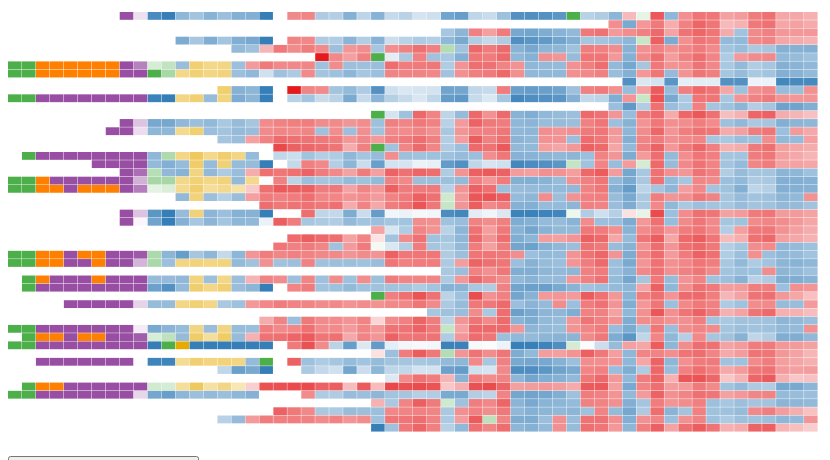
D3 v4 page, settled after 360 driven frames (6 s of simulated time); the page loaded 1 data file(s).


var statesInOrder = [
  "Connecticut", "Delaware", "Georgia", "Maryland", "Massachusetts", 
  "New_Hampshire", "New_Jersey", "Pennsylvania", "South_Carolina", "Virginia", 
  "Kentucky", "New_York", "North_Carolina", "Rhode_Island", "Vermont", 
  "Tennessee", "Ohio", "Louisiana", "Indiana", "Alabama", 
  "Illinois", "Maine", "Mississippi", "Missouri", "Arkansas", 
  "Michigan", "Florida", "Iowa", "Texas", "Wisconsin", 
  "California", "Minnesota", "Oregon", "Kansas", "Nevada", 
  "West_Virginia", "Nebraska", "Colorado", "Idaho", "Montana", 
  "North_Dakota", "South_Dakota", "Washington", "Wyoming", "Utah", 
  "Oklahoma", "Arizona", "New_Mexico", "Alaska", "Hawaii", 
  "District_of_Columbia"
]

var colors = {
    "Democratic": "#367EB8",
    "Democratic-Republican": "#984EA3",
    "Federalist": "#FF7F00",
    "Other": "#4DAF4A",
    "Republican": "#E41A1C",
    "Whig": "#E6AB03"
};

var height = 500,
    width = 960,
    rowHeight,
    columnWidth;

var svg = d3.select("svg")
    .attr("height", height - 40)
    .attr("width", width);

var x = d3.scaleBand().range([0, width - 150]);
    alphaScale = d3.scaleBand().range([0, height - 80]),
    yearScale = d3.scaleBand().range([0, height - 80]),
    verticalSort = alphaScale;

var chart = svg.append("g")
    .attr("transform", "translate(0, 20)");

var yearLabel = svg.append("text")
    .attr("text-anchor", "start")
    .attr("y", 15);

var stateLabel = svg.append("text")
    .attr("dominant-baseline", "hanging")
    .attr("text-anchor", "start")
    .attr("x", width - 145);

var winnerLabel = svg.append("text")
    .attr("dominant-baseline", "hanging")
    .attr("text-anchor", "start")
    .attr("y", height - 55);

var tooltip = d3.select("body").append("div")
    .attr("id", "tooltip")
    .on("mousemove", moveTooltip)
    .html("");

d3.csv('elec.csv', function (error, data) {
    if (error) throw error;

    yearScale.domain(statesInOrder)

    var states = statesInOrder.sort(d3.ascending),
        elections = data.filter(function (d) {return d.state == "Delaware"})
                        .map(function (d) {return d.year});

    rowHeight = height / states.length;
    columnWidth = width / elections.length;

    x.domain(elections);
    alphaScale.domain(states);

    chart.selectAll("rect")
        .data(data)
      .enter().append("rect")
        .attr("class", function (d) {
          return d.year + " " + d.state.replace(" ", "_");
        })
        .attr("x", function (d) {return x(d.year);})
        .attr("y", function (d) {return verticalSort(d.state);})
        .attr("width", columnWidth - 3)
        .attr("height", rowHeight - 2)
        .style("fill", function (d) {return colors[d.winningParty];})
        .style("fill-opacity", function (d) {return +d.p1_percent || 1;})
        .on("mouseover", updateText);



    function updateText() {
      var data = d3.select(this).data()[0];

      var htmlData = [
        data.year, 
        data.state.replace(/_/g, " "), 
        "Votes: " + d3.format(",.0f")(data.total), 
        d3.format(".2%")(data.p1_percent) + " " + data.winningParty, 
        "Overall Winner: " + data.winner
      ];

      if (data.notes != "") htmlData.push("Note: " + data.notes);

      d3.selectAll("rect")
          .style("stroke", function (d) {
            return d.state == data.state || d.year == data.year ? "black" : "";
          })

      yearLabel
          .datum(data)
          .attr("x", x(data.year))
          .text(data.year);

      stateLabel
          .datum(data)
          .attr("y", verticalSort(data.state) + rowHeight * 1.5)
          .text(data.state.replace(/_/g, " "));

      winnerLabel
          .datum(data)
          .attr("x", x(data.year))
          .text(data.winner);

      d3.select("#tooltip")
          .style("z-index", 10)
          .style("opacity", .8)
          .html(htmlData.join("<br>"))
    
        moveTooltip();
    }
});



function moveTooltip() {
  var [posX, posY] = [d3.event.x, d3.event.y];
  posX += posX > width / 2 ? -250 : 50;
  posY += posY > height / 2 ? -150 : 50;

  tooltip.interrupt()
    .transition().duration(200).ease(d3.easeLinear)
      .style("left", posX + "px")
      .style("top", posY + "px");
}



function changeOrder() {
    if (verticalSort == alphaScale) {
      verticalSort = yearScale;
      d3.select("#sort-button").html("Change to Alphabetical Sort")
    } else {
      verticalSort = alphaScale;
      d3.select("#sort-button").html("Change to Chronological Sort")
    }
    
    d3.selectAll("rect")
      .transition().duration(2000)
        .attr("y", function (d) {
          return verticalSort(d.state);
        });

    stateLabel
      .transition().duration(2000)
        .attr("y", function(d) {return verticalSort(d.state) + rowHeight * 1.5})

}


### data: elec.csv
year, winner, winningParty, state, total, p1_votes, p1_percent, p1_EV, p2_votes, p2_percent, p2_EV, p3_votes, p3_percent, p3_EV, p4_votes, p4_percent, p4_EV, notes
1789, Washington, Other, Connecticut, 0, 7, , 0, 0, , 0, 0, , 0, 0, , 0, Electoral votes only
1789, Washington, Other, Delaware, 0, 3, , 0, 0, , 0, 0, , 0, 0, , 0, Electoral votes only
1789, Washington, Other, Georgia, 0, 5, , 0, 0, , 0, 0, , 0, 0, , 0, Electoral votes only
1789, Washington, Other, Maryland, 0, 6, , 0, 0, , 0, 0, , 0, 0, , 0, Electoral votes only
1789, Washington, Other, Massachusetts, 0, 10, , 0, 0, , 0, 0, , 0, 0, , 0, Electoral votes only
1789, Washington, Other, New_Hampshire, 0, 5, , 0, 0, , 0, 0, , 0, 0, , 0, Electoral votes only
1789, Washington, Other, New_Jersey, 0, 6, , 0, 0, , 0, 0, , 0, 0, , 0, Electoral votes only
1789, Washington, Other, Pennsylvania, 0, 10, , 0, 0, , 0, 0, , 0, 0, , 0, Electoral votes only
1789, Washington, Other, South_Carolina, 0, 7, , 0, 0, , 0, 0, , 0, 0, , 0, Electoral votes only
1789, Washington, Other, Virginia, 0, 10, , 0, 0, , 0, 0, , 0, 0, , 0, Electoral votes only
1792, Washington, Other, Massachusetts, 0, 16, , 0, 0, , 0, 0, , 0, 0, , 0, Electoral votes only
1792, Washington, Other, Rhode_Island, 0, 4, , 0, 0, , 0, 0, , 0, 0, , 0, Electoral votes only
1792, Washington, Other, Connecticut, 0, 9, , 0, 0, , 0, 0, , 0, 0, , 0, Electoral votes only
1792, Washington, Other, New_Jersey, 0, 7, , 0, 0, , 0, 0, , 0, 0, , 0, Electoral votes only
1792, Washington, Other, Delaware, 0, 3, , 0, 0, , 0, 0, , 0, 0, , 0, Electoral votes only
1792, Washington, Other, Maryland, 0, 8, , 0, 0, , 0, 0, , 0, 0, , 0, Electoral votes only
1792, Washington, Other, Vermont, 0, 3, , 0, 0, , 0, 0, , 0, 0, , 0, Electoral votes only
1792, Washington, Other, New_Hampshire, 0, 6, , 0, 0, , 0, 0, , 0, 0, , 0, Electoral votes only
1792, Washington, Other, New_York, 0, 12, , 0, 0, , 0, 0, , 0, 0, , 0, Electoral votes only
1792, Washington, Other, Pennsylvania, 0, 15, , 0, 0, , 0, 0, , 0, 0, , 0, Electoral votes only
1792, Washington, Other, Virginia, 0, 21, , 0, 0, , 0, 0, , 0, 0, , 0, Electoral votes only
1792, Washington, Other, Kentucky, 0, 4, , 0, 0, , 0, 0, , 0, 0, , 0, Electoral votes only
1792, Washington, Other, North_Carolina, 0, 12, , 0, 0, , 0, 0, , 0, 0, , 0, Electoral votes only
1792, Washington, Other, South_Carolina, 0, 8, , 0, 0, , 0, 0, , 0, 0, , 0, Electoral votes only
1792, Washington, Other, Georgia, 0, 4, , 0, 0, , 0, 0, , 0, 0, , 0, Electoral votes only
1796, Adams, Federalist, Connecticut, 0, 9, , 0, 0, , 0, 0, , 0, 0, , 0, Electoral votes only
1796, Adams, Federalist, Delaware, 0, 3, , 0, 0, , 0, 0, , 0, 0, , 0, Electoral votes only
1796, Adams, Democratic-Republican, Georgia, 0, 0, , 0, 4, , 0, 0, , 0, 0, , 0, Electoral votes only
1796, Adams, Democratic-Republican, Kentucky, 0, 0, , 0, 4, , 0, 0, , 0, 0, , 0, Electoral votes only
1796, Adams, Federalist, Maryland, 0, 7, , 0, 4, , 0, 0, , 0, 0, , 0, Electoral votes only
1796, Adams, Federalist, Massachusetts, 0, 16, , 0, 0, , 0, 0, , 0, 0, , 0, Electoral votes only
1796, Adams, Federalist, New_Hampshire, 0, 6, , 0, 0, , 0, 0, , 0, 0, , 0, Electoral votes only
1796, Adams, Federalist, New_Jersey, 0, 7, , 0, 0, , 0, 0, , 0, 0, , 0, Electoral votes only
1796, Adams, Federalist, New_York, 0, 12, , 0, 0, , 0, 0, , 0, 0, , 0, Electoral votes only
1796, Adams, Democratic-Republican, North_Carolina, 0, 1, , 0, 11, , 0, 0, , 0, 0, , 0, Electoral votes only
1796, Adams, Democratic-Republican, Pennsylvania, 0, 1, , 0, 14, , 0, 0, , 0, 0, , 0, Electoral votes only
1796, Adams, Federalist, Rhode_Island, 0, 4, , 0, 0, , 0, 0, , 0, 0, , 0, Electoral votes only
1796, Adams, Democratic-Republican, South_Carolina, 0, 0, , 0, 8, , 0, 0, , 0, 0, , 0, Electoral votes only
1796, Adams, Democratic-Republican, Tennessee, 0, 0, , 0, 3, , 0, 0, , 0, 0, , 0, Electoral votes only
1796, Adams, Federalist, Vermont, 0, 4, , 0, 0, , 0, 0, , 0, 0, , 0, Electoral votes only
1796, Adams, Democratic-Republican, Virginia, 0, 1, , 0, 20, , 0, 0, , 0, 0, , 0, Electoral votes only
1800, Jefferson, Federalist, Connecticut, 0, 0, , 0, 9, , 0, 0, , 0, 0, , 0, Electoral votes only
1800, Jefferson, Federalist, Delaware, 0, 0, , 0, 3, , 0, 0, , 0, 0, , 0, Electoral votes only
1800, Jefferson, Democratic-Republican, Georgia, 0, 4, , 0, 0, , 0, 0, , 0, 0, , 0, Electoral votes only
1800, Jefferson, Democratic-Republican, Kentucky, 0, 4, , 0, 0, , 0, 0, , 0, 0, , 0, Electoral votes only
1800, Jefferson, Democratic-Republican, Maryland, 0, 5, , 0, 5, , 0, 0, , 0, 0, , 0, Electoral votes only
1800, Jefferson, Federalist, Massachusetts, 0, 0, , 0, 16, , 0, 0, , 0, 0, , 0, Electoral votes only
1800, Jefferson, Federalist, New_Hampshire, 0, 0, , 0, 6, , 0, 0, , 0, 0, , 0, Electoral votes only
1800, Jefferson, Federalist, New_Jersey, 0, 0, , 0, 7, , 0, 0, , 0, 0, , 0, Electoral votes only
1800, Jefferson, Democratic-Republican, New_York, 0, 12, , 0, 0, , 0, 0, , 0, 0, , 0, Electoral votes only
1800, Jefferson, Democratic-Republican, North_Carolina, 0, 8, , 0, 4, , 0, 0, , 0, 0, , 0, Electoral votes only
1800, Jefferson, Democratic-Republican, Pennsylvania, 0, 8, , 0, 7, , 0, 0, , 0, 0, , 0, Electoral votes only
1800, Jefferson, Federalist, Rhode_Island, 0, 0, , 0, 4, , 0, 0, , 0, 0, , 0, Electoral votes only
1800, Jefferson, Democratic-Republican, South_Carolina, 0, 8, , 0, 0, , 0, 0, , 0, 0, , 0, Electoral votes only
1800, Jefferson, Democratic-Republican, Tennessee, 0, 3, , 0, 0, , 0, 0, , 0, 0, , 0, Electoral votes only
1800, Jefferson, Federalist, Vermont, 0, 0, , 0, 4, , 0, 0, , 0, 0, , 0, Electoral votes only
1800, Jefferson, Democratic-Republican, Virginia, 0, 21, , 0, 0, , 0, 0, , 0, 0, , 0, Electoral votes only
1804, Jefferson, Federalist, Connecticut, 0, 0, , 0, 9, , 0, 0, , 0, 0, , 0, Electoral votes only
1804, Jefferson, Federalist, Delaware, 0, 0, , 0, 3, , 0, 0, , 0, 0, , 0, Electoral votes only
1804, Jefferson, Democratic-Republican, Georgia, 0, 6, , 0, 0, , 0, 0, , 0, 0, , 0, Electoral votes only
... 2,180 more rows